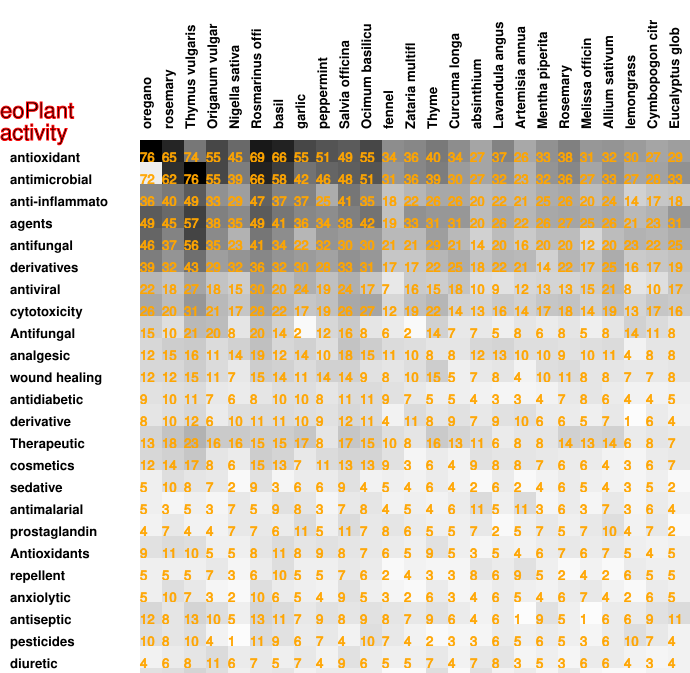

The file beside this chart, header and first rows:
76, 65, 74, 55, 45, 69, 66, 55, 51, 49, 55, 34, 36, 40, 34, 27, 37, 26, 33, 38, 31, 32, 30, 27
72, 62, 76, 55, 39, 66, 58, 42, 46, 48, 51, 31, 36, 39, 30, 27, 32, 23, 32, 36, 27, 33, 27, 28
36, 40, 49, 33, 29, 47, 37, 37, 25, 41, 35, 18, 22, 26, 26, 20, 22, 21, 25, 26, 20, 24, 14, 17
49, 45, 57, 38, 35, 49, 41, 36, 34, 38, 42, 19, 33, 31, 31, 20, 26, 22, 26, 27, 25, 26, 21, 23
46, 37, 56, 35, 23, 41, 34, 22, 32, 30, 30, 21, 21, 29, 21, 14, 20, 16, 20, 20, 12, 20, 23, 22
39, 32, 43, 29, 32, 36, 32, 30, 28, 33, 31, 17, 17, 22, 25, 18, 22, 21, 14, 22, 17, 25, 16, 17
22, 18, 27, 18, 15, 30, 20, 24, 19, 24, 17, 7, 16, 15, 18, 10, 9, 12, 13, 13, 15, 21, 8, 10
26, 20, 31, 21, 17, 28, 22, 17, 19, 26, 27, 12, 19, 22, 14, 13, 16, 14, 17, 18, 14, 19, 13, 17
15, 10, 21, 20, 8, 20, 14, 2, 12, 16, 8, 6, 2, 14, 7, 7, 5, 8, 6, 8, 5, 8, 14, 11
12, 15, 16, 11, 14, 19, 12, 14, 10, 18, 15, 11, 10, 8, 8, 12, 13, 10, 10, 9, 10, 11, 4, 8
12, 12, 15, 11, 7, 15, 14, 11, 14, 14, 9, 8, 10, 15, 5, 7, 8, 4, 10, 11, 8, 8, 7, 7
9, 10, 11, 7, 6, 8, 10, 10, 8, 11, 11, 9, 7, 5, 5, 4, 3, 3, 4, 7, 8, 6, 4, 4
8, 10, 12, 6, 10, 11, 11, 10, 9, 12, 11, 4, 11, 8, 9, 7, 9, 10, 6, 6, 5, 7, 1, 6
13, 18, 23, 16, 16, 15, 15, 17, 8, 17, 15, 10, 8, 16, 13, 11, 6, 8, 8, 14, 13, 14, 6, 8
12, 14, 17, 8, 6, 15, 13, 7, 11, 13, 13, 9, 3, 6, 4, 9, 8, 8, 7, 6, 6, 4, 3, 6
5, 10, 8, 7, 2, 9, 3, 6, 6, 9, 4, 5, 4, 6, 4, 2, 6, 2, 4, 6, 5, 4, 3, 5
5, 3, 5, 3, 7, 5, 9, 8, 3, 7, 8, 4, 5, 4, 6, 11, 5, 11, 3, 6, 3, 7, 3, 6
4, 7, 4, 4, 7, 7, 6, 11, 5, 11, 7, 8, 6, 5, 5, 7, 2, 5, 7, 5, 7, 10, 4, 7
9, 11, 10, 5, 5, 8, 11, 8, 9, 8, 7, 6, 5, 9, 5, 3, 5, 4, 6, 7, 6, 7, 5, 4
5, 5, 5, 7, 3, 6, 10, 5, 5, 7, 6, 2, 4, 3, 3, 8, 6, 9, 5, 2, 4, 2, 6, 5
5, 10, 7, 3, 2, 10, 6, 5, 4, 9, 5, 3, 2, 6, 3, 4, 6, 5, 4, 6, 7, 4, 2, 6
12, 8, 13, 10, 5, 13, 11, 7, 9, 8, 9, 8, 7, 9, 6, 4, 6, 1, 9, 5, 1, 6, 6, 9
10, 8, 10, 4, 1, 11, 9, 6, 7, 4, 10, 7, 4, 2, 3, 3, 6, 5, 6, 5, 3, 6, 10, 7
4, 6, 8, 11, 6, 7, 5, 7, 4, 9, 6, 5, 5, 7, 4, 7, 8, 3, 5, 3, 6, 6, 4, 3
9, 10, 13, 10, 5, 7, 8, 4, 6, 6, 6, 2, 2, 10, 2, 9, 4, 6, 3, 7, 3, 2, 2, 4
